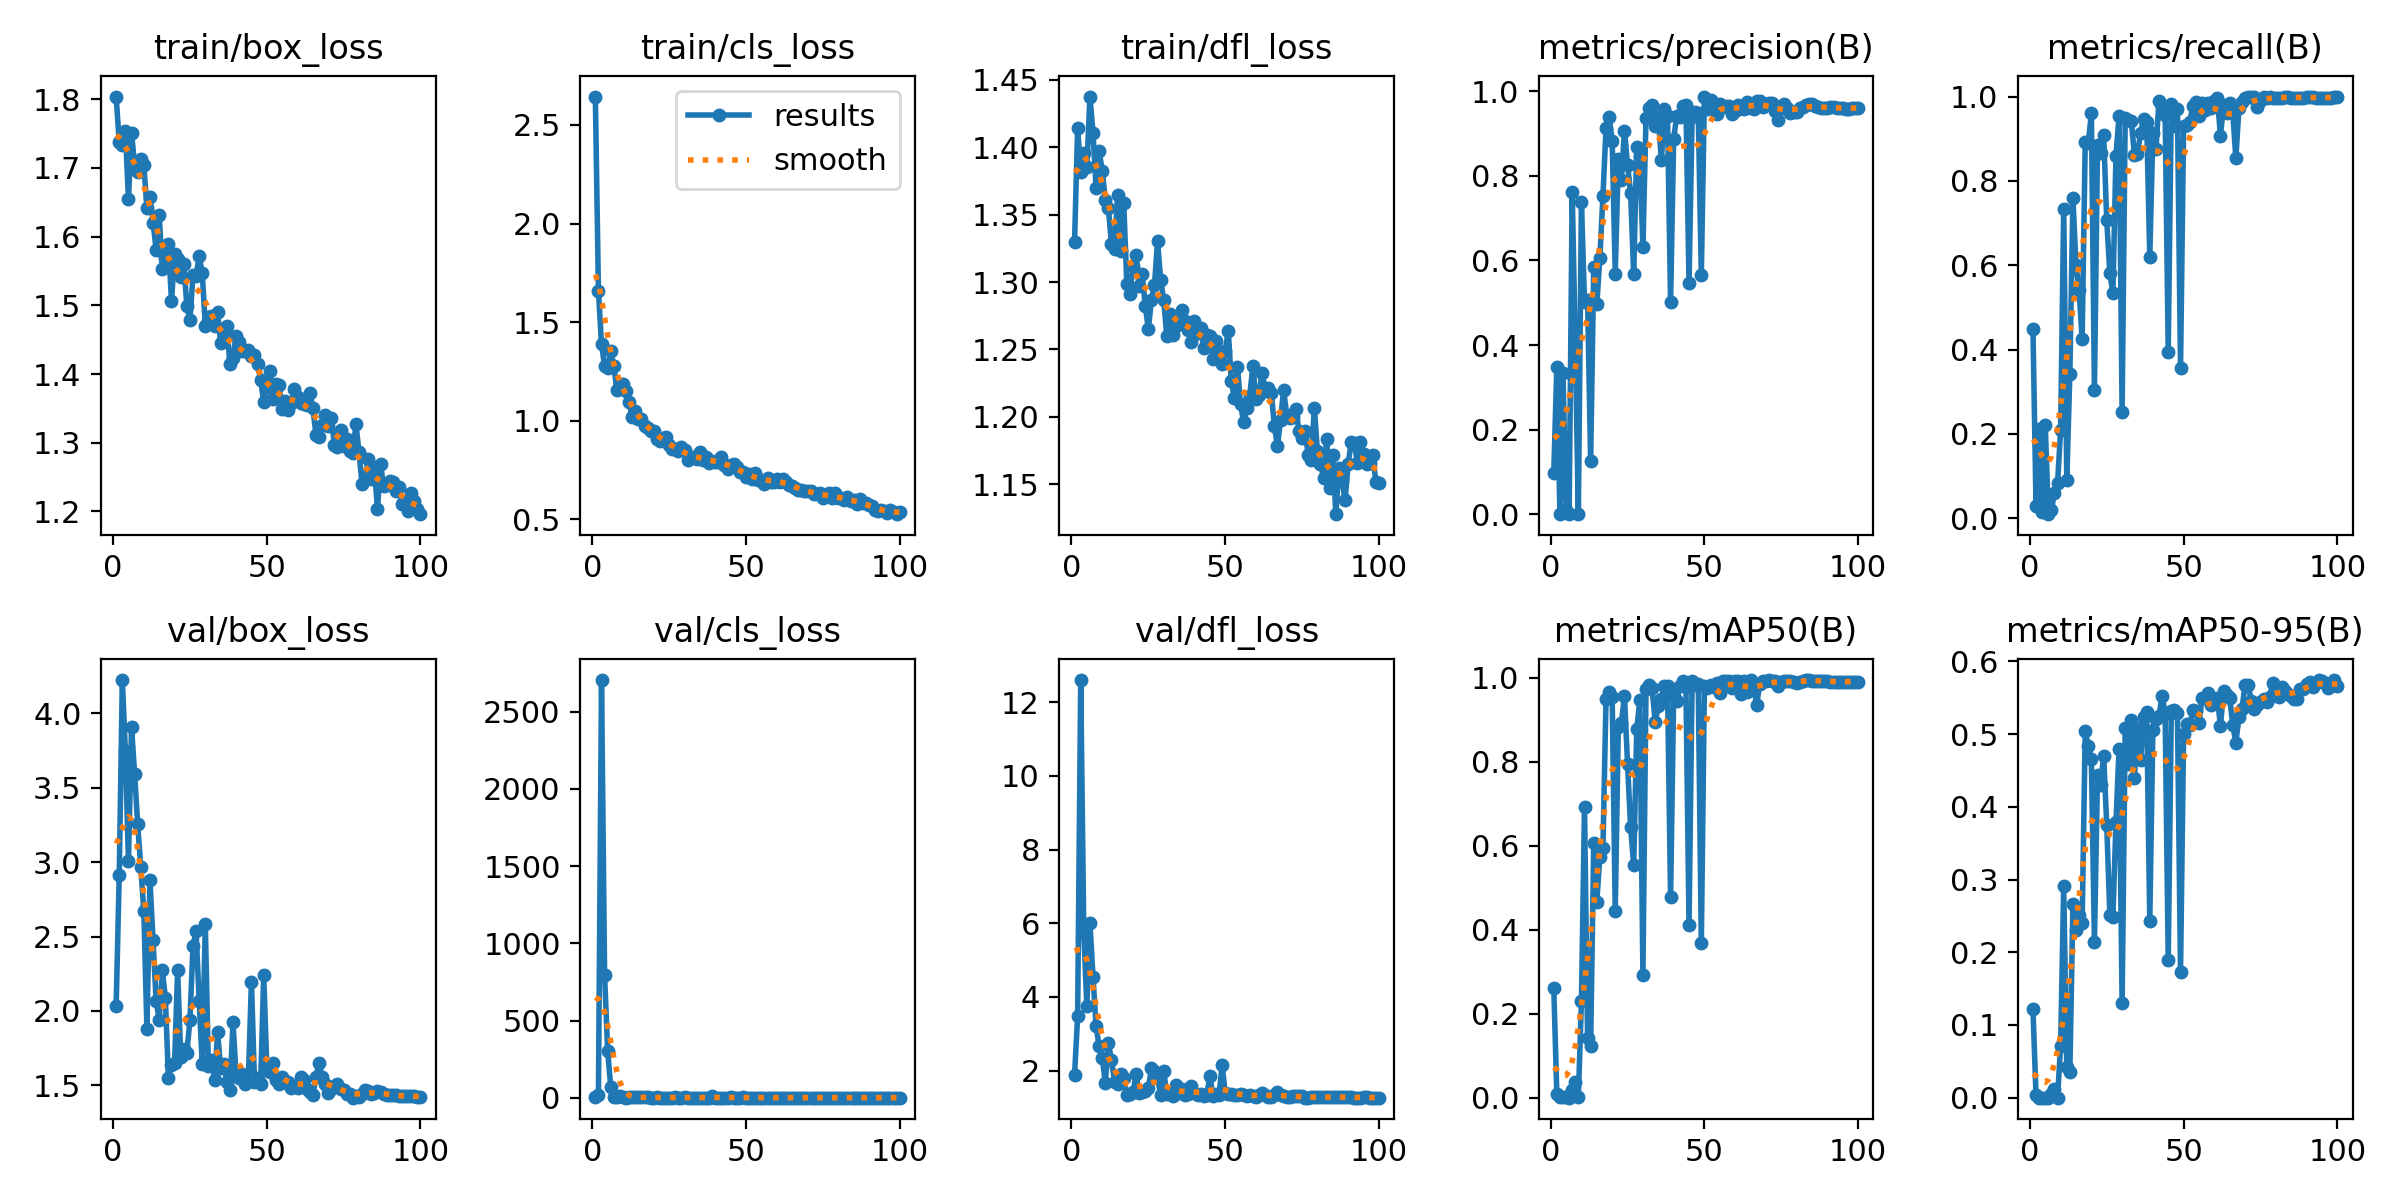

Source data for this figure (header and first rows):
epoch, time, train/box_loss, train/cls_loss, train/dfl_loss, metrics/precision(B), metrics/recall(B), metrics/mAP50(B), metrics/mAP50-95(B), val/box_loss, val/cls_loss, val/dfl_loss, lr/pg0, lr/pg1, lr/pg2
1, 2.22, 1.804, 2.644, 1.33, 0.09721, 0.4479, 0.2621, 0.1213, 2.035, 3.872, 1.887, 0.0016, 0.0016, 0.0856
2, 3.334, 1.737, 1.657, 1.414, 0.349, 0.0303, 0.00884, 0.00316, 2.915, 16.39, 3.476, 0.003299, 0.003299, 0.0703
3, 5.194, 1.733, 1.389, 1.382, 0.00065, 0.2121, 0.00072, 0.00023, 4.224, 2704, 12.6, 0.004995, 0.004995, 0.055
4, 7.391, 1.753, 1.279, 1.395, 0.3347, 0.01515, 0.00108, 0.00022, 3.745, 796.1, 5.748, 0.006685, 0.006685, 0.03969
5, 9.082, 1.655, 1.266, 1.385, 0.0111, 0.221, 0.00206, 0.00024, 3.008, 302.8, 3.753, 0.008367, 0.008367, 0.02437
6, 10.28, 1.751, 1.354, 1.438, 0.00056, 0.0098, 0.00011, 1e-05, 3.908, 69.3, 6.005, 0.009939, 0.009939, 0.009939
7, 11.32, 1.705, 1.278, 1.411, 0.7618, 0.01961, 0.01949, 0.00438, 3.596, 6.303, 4.544, 0.009912, 0.009912, 0.009912
8, 12.3, 1.694, 1.155, 1.37, 0.4019, 0.06061, 0.03845, 0.01202, 3.253, 4.861, 3.21, 0.009881, 0.009881, 0.009881
9, 13.31, 1.713, 1.185, 1.397, 0.00103, 0.08358, 0.00053, 0.00014, 2.97, 10.43, 2.655, 0.009844, 0.009844, 0.009844
10, 14.45, 1.704, 1.187, 1.383, 0.7369, 0.2094, 0.2292, 0.07143, 2.669, 3.781, 2.353, 0.009803, 0.009803, 0.009803
11, 15.46, 1.642, 1.149, 1.361, 0.5026, 0.7343, 0.6931, 0.291, 1.882, 1.666, 1.667, 0.009758, 0.009758, 0.009758
12, 16.39, 1.658, 1.095, 1.355, 0.5073, 0.09091, 0.1432, 0.04166, 2.879, 6.752, 2.746, 0.009707, 0.009707, 0.009707
13, 17.29, 1.62, 1.02, 1.329, 0.1256, 0.3422, 0.123, 0.0356, 2.475, 3.426, 2.294, 0.009652, 0.009652, 0.009652
14, 18.32, 1.581, 1.052, 1.325, 0.5837, 0.7585, 0.6057, 0.2659, 2.067, 5.449, 1.699, 0.009593, 0.009593, 0.009593
15, 19.28, 1.632, 1.008, 1.364, 0.4961, 0.5994, 0.4663, 0.2302, 1.939, 2.296, 1.629, 0.009529, 0.009529, 0.009529
16, 20.32, 1.552, 1.01, 1.323, 0.6063, 0.5417, 0.5739, 0.2512, 2.279, 3.682, 1.911, 0.00946, 0.00946, 0.00946
17, 21.32, 1.569, 0.9729, 1.359, 0.752, 0.4241, 0.5948, 0.2404, 2.089, 1.872, 1.81, 0.009388, 0.009388, 0.009388
18, 22.38, 1.589, 0.9635, 1.298, 0.9124, 0.893, 0.9484, 0.5043, 1.551, 1.681, 1.348, 0.009311, 0.009311, 0.009311
19, 23.46, 1.506, 0.947, 1.291, 0.9384, 0.889, 0.9646, 0.4839, 1.638, 1.178, 1.371, 0.009229, 0.009229, 0.009229
20, 24.46, 1.575, 0.9495, 1.312, 0.8827, 0.9612, 0.9544, 0.4653, 1.651, 0.912, 1.409, 0.009144, 0.009144, 0.009144
21, 25.43, 1.567, 0.906, 1.32, 0.5688, 0.3048, 0.445, 0.2142, 2.273, 3.099, 1.908, 0.009055, 0.009055, 0.009055
22, 26.5, 1.542, 0.898, 1.297, 0.8394, 0.8851, 0.8829, 0.4438, 1.691, 1.141, 1.392, 0.008961, 0.008961, 0.008961
23, 27.74, 1.561, 0.9118, 1.306, 0.7906, 0.8672, 0.8931, 0.4306, 1.747, 1.01, 1.425, 0.008864, 0.008864, 0.008864
24, 28.83, 1.499, 0.9176, 1.282, 0.9066, 0.9083, 0.9563, 0.4703, 1.721, 0.9365, 1.453, 0.008763, 0.008763, 0.008763
25, 29.93, 1.479, 0.8757, 1.265, 0.8263, 0.7062, 0.7954, 0.3751, 1.939, 1.32, 1.522, 0.008658, 0.008658, 0.008658
26, 30.99, 1.545, 0.8547, 1.287, 0.7598, 0.5821, 0.6433, 0.2517, 2.438, 1.514, 2.069, 0.00855, 0.00855, 0.00855
27, 32.01, 1.542, 0.8576, 1.298, 0.5672, 0.5339, 0.5545, 0.2483, 2.538, 2.685, 1.999, 0.008439, 0.008439, 0.008439
28, 32.98, 1.572, 0.8474, 1.33, 0.8687, 0.8601, 0.8776, 0.3788, 2.068, 1.011, 1.803, 0.008323, 0.008323, 0.008323
29, 33.93, 1.546, 0.8672, 1.302, 0.8462, 0.953, 0.9465, 0.4794, 1.644, 1.027, 1.35, 0.008205, 0.008205, 0.008205
30, 34.89, 1.471, 0.8507, 1.287, 0.631, 0.253, 0.2921, 0.1301, 2.583, 3.596, 1.996, 0.008084, 0.008084, 0.008084
31, 35.87, 1.477, 0.7986, 1.26, 0.9358, 0.9491, 0.9731, 0.508, 1.628, 0.7829, 1.371, 0.00796, 0.00796, 0.00796
32, 36.88, 1.484, 0.8148, 1.277, 0.9606, 0.9433, 0.9825, 0.459, 1.671, 0.8276, 1.383, 0.007832, 0.007832, 0.007832
33, 37.85, 1.47, 0.8153, 1.261, 0.9681, 0.9411, 0.9742, 0.5192, 1.539, 0.7498, 1.32, 0.007702, 0.007702, 0.007702
34, 39.03, 1.49, 0.8057, 1.267, 0.9177, 0.8626, 0.8941, 0.4398, 1.856, 1.053, 1.602, 0.00757, 0.00757, 0.00757
35, 40.01, 1.445, 0.8417, 1.27, 0.9382, 0.8633, 0.9333, 0.5081, 1.614, 0.8461, 1.405, 0.007435, 0.007435, 0.007435
36, 40.99, 1.463, 0.7999, 1.28, 0.8368, 0.9131, 0.9499, 0.4647, 1.646, 0.8485, 1.496, 0.007297, 0.007297, 0.007297
37, 41.97, 1.471, 0.8143, 1.271, 0.957, 0.9463, 0.9797, 0.5237, 1.522, 0.8333, 1.332, 0.007158, 0.007158, 0.007158
38, 43.22, 1.415, 0.7835, 1.265, 0.9402, 0.9395, 0.979, 0.5301, 1.471, 0.8916, 1.363, 0.007016, 0.007016, 0.007016
39, 45.35, 1.423, 0.794, 1.255, 0.5013, 0.62, 0.4768, 0.2432, 1.923, 8.956, 1.59, 0.006872, 0.006872, 0.006872
40, 47.17, 1.456, 0.7917, 1.271, 0.888, 0.9141, 0.9573, 0.5049, 1.574, 0.8603, 1.384, 0.006727, 0.006727, 0.006727
41, 48.16, 1.447, 0.7932, 1.262, 0.9404, 0.8757, 0.9437, 0.5201, 1.548, 0.8099, 1.344, 0.00658, 0.00658, 0.00658
42, 49.2, 1.433, 0.8174, 1.266, 0.9384, 0.9897, 0.9809, 0.5246, 1.574, 0.7614, 1.37, 0.006431, 0.006431, 0.006431
43, 50.2, 1.433, 0.7763, 1.251, 0.9641, 0.9745, 0.9908, 0.553, 1.512, 0.7124, 1.322, 0.006281, 0.006281, 0.006281
44, 51.22, 1.435, 0.7549, 1.261, 0.9671, 0.9563, 0.9788, 0.5282, 1.539, 0.7375, 1.334, 0.00613, 0.00613, 0.00613
45, 52.22, 1.426, 0.7755, 1.26, 0.5457, 0.3954, 0.41, 0.1895, 2.198, 4.471, 1.858, 0.005978, 0.005978, 0.005978
46, 53.26, 1.427, 0.7815, 1.243, 0.9388, 0.9834, 0.9922, 0.5314, 1.524, 0.7337, 1.321, 0.005824, 0.005824, 0.005824
47, 54.42, 1.414, 0.7661, 1.256, 0.9498, 0.9307, 0.9821, 0.5325, 1.547, 0.7076, 1.356, 0.00567, 0.00567, 0.00567
48, 55.43, 1.392, 0.7408, 1.245, 0.948, 0.9697, 0.9838, 0.5289, 1.512, 0.7064, 1.334, 0.005516, 0.005516, 0.005516
49, 56.42, 1.359, 0.7413, 1.24, 0.5653, 0.3559, 0.3676, 0.1723, 2.239, 5.108, 2.144, 0.005361, 0.005361, 0.005361
50, 57.44, 1.381, 0.7155, 1.249, 0.9871, 0.9301, 0.9808, 0.5, 1.63, 0.748, 1.402, 0.005205, 0.005205, 0.005205
51, 58.46, 1.404, 0.7291, 1.264, 0.9569, 0.9328, 0.9757, 0.5136, 1.589, 0.7243, 1.371, 0.00505, 0.00505, 0.00505
52, 59.5, 1.363, 0.7035, 1.226, 0.9781, 0.9405, 0.9827, 0.512, 1.65, 0.7736, 1.378, 0.004895, 0.004895, 0.004895
53, 60.58, 1.385, 0.7328, 1.214, 0.9717, 0.9767, 0.9767, 0.5326, 1.534, 0.6994, 1.325, 0.004739, 0.004739, 0.004739
54, 61.66, 1.384, 0.7012, 1.237, 0.9458, 0.9874, 0.9876, 0.5322, 1.51, 0.6599, 1.351, 0.004584, 0.004584, 0.004584
55, 62.72, 1.349, 0.697, 1.209, 0.9686, 0.9538, 0.9631, 0.5147, 1.553, 0.6722, 1.354, 0.00443, 0.00443, 0.00443
56, 63.76, 1.361, 0.6812, 1.196, 0.9617, 0.9851, 0.9922, 0.5491, 1.523, 0.6417, 1.331, 0.004276, 0.004276, 0.004276
57, 64.8, 1.348, 0.71, 1.206, 0.9646, 0.9688, 0.9923, 0.549, 1.522, 0.661, 1.298, 0.004122, 0.004122, 0.004122
58, 65.84, 1.358, 0.6891, 1.216, 0.9639, 0.9842, 0.9922, 0.557, 1.483, 0.6392, 1.333, 0.00397, 0.00397, 0.00397
59, 67.01, 1.378, 0.6887, 1.238, 0.9471, 0.9726, 0.9744, 0.5402, 1.499, 0.6398, 1.311, 0.003819, 0.003819, 0.003819
60, 68.05, 1.366, 0.7056, 1.213, 0.9529, 0.9902, 0.9915, 0.5463, 1.486, 0.6302, 1.292, 0.003669, 0.003669, 0.003669
... 40 more rows
